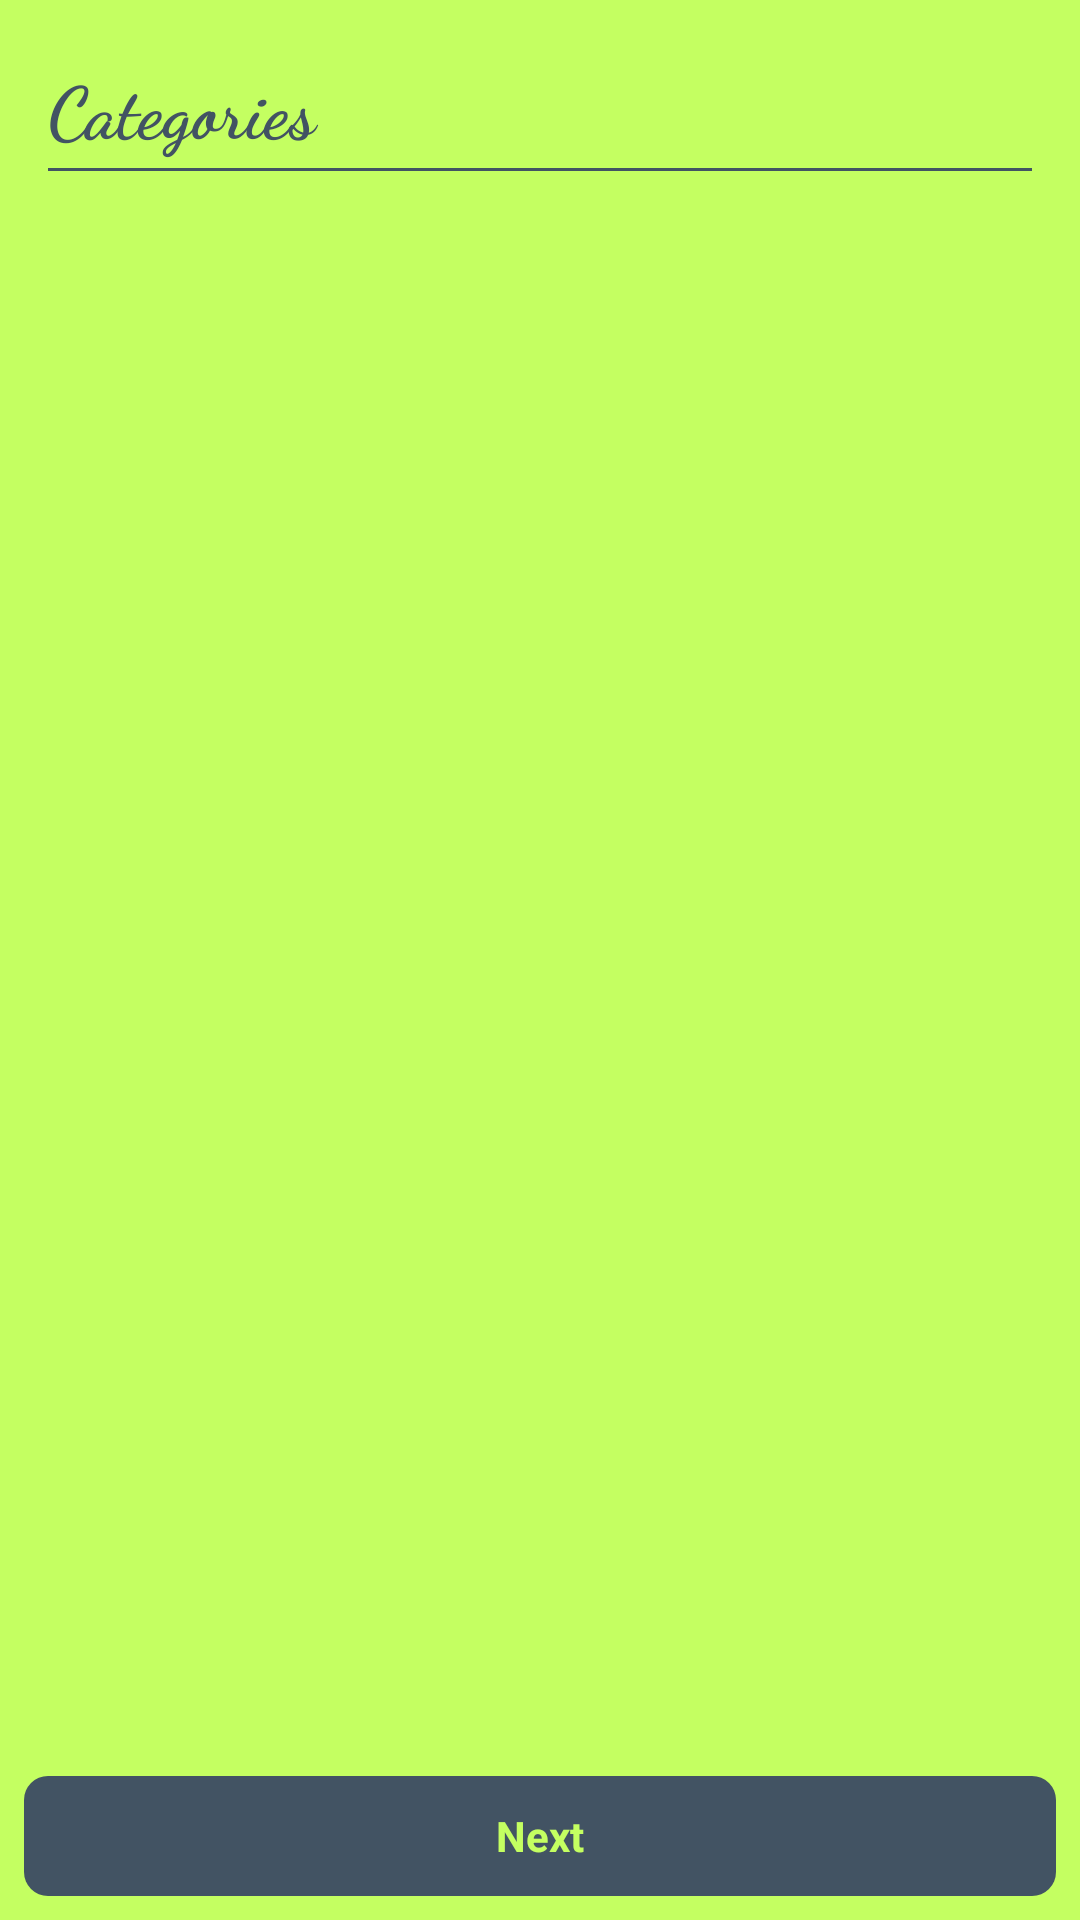

Android layout source for this screen:
<!-- AndroidManifest.xml: application theme Theme.ByteClub -->
<!-- res/layout/fragment_dowr_category.xml -->
<?xml version="1.0" encoding="utf-8"?>
<layout xmlns:app="http://schemas.android.com/apk/res-auto">

    <data>

        <variable
            name="viewModel"
            type="com.game.byteclub.viewModel.dowr.DowrCategoryViewModel" />

    </data>

    <LinearLayout xmlns:android="http://schemas.android.com/apk/res/android"
        xmlns:tools="http://schemas.android.com/tools"
        android:layout_width="match_parent"
        android:layout_height="match_parent"
        android:background="@color/secondary"
        android:orientation="vertical"
        tools:context=".view.fragment.dowr.DowrCategoryFragment">

        <LinearLayout
            android:layout_width="match_parent"
            android:layout_height="wrap_content"
            android:layout_margin="16dp"
            android:orientation="vertical">

            <TextView
                android:layout_width="match_parent"
                android:layout_height="40dp"
                android:fontFamily="cursive"
                android:gravity="start|center_vertical"
                android:text="Categories"
                android:textColor="@color/primary"
                android:textSize="24sp"
                android:textStyle="bold" />

            <View
                android:layout_width="match_parent"
                android:layout_height="1dp"
                android:background="@color/primary" />

        </LinearLayout>


        <androidx.recyclerview.widget.RecyclerView
            android:id="@+id/category_rv"
            android:layout_width="match_parent"
            android:layout_height="0dp"
            android:layout_gravity="center_horizontal"
            android:layout_weight="1"
            android:adapter="@{viewModel.adapter}" />

        <TextView
            android:layout_width="match_parent"
            android:layout_height="40dp"
            android:layout_margin="8dp"
            android:background="@drawable/bg_rectangle_primary_rounded"
            android:gravity="center"
            android:onClick="@{viewModel.presentConfiguration}"
            android:text="Next"
            android:textColor="@color/secondary"
            android:textStyle="bold"

            />

    </LinearLayout>


</layout>
<!-- resources referenced by this layout -->
<resources>
  <color name="primary">#425363</color>
  <color name="secondary">#c4ff61</color>
  <!-- drawable bg_rectangle_primary_rounded (drawable) -->
  <?xml version="1.0" encoding="utf-8"?>
  <shape android:shape="rectangle"
      xmlns:android="http://schemas.android.com/apk/res/android">
      <corners android:radius="8dp" />
      <solid android:color="@color/primary" />
  </shape>
  <style name="Theme.ByteClub" parent="Theme.MaterialComponents.DayNight.DarkActionBar">
          
          <item name="colorPrimary">@color/purple_500</item>
          <item name="colorPrimaryVariant">@color/purple_700</item>
          <item name="colorOnPrimary">@color/white</item>
          
          <item name="colorSecondary">@color/teal_200</item>
          <item name="colorSecondaryVariant">@color/teal_700</item>
          <item name="colorOnSecondary">@color/black</item>
          
          <item name="android:statusBarColor">?attr/colorPrimaryVariant</item>
          
      </style>
  <!-- not gathered from this repository: default colours our renderer supplied (Android Studio template values) -->
  <color name="purple_500">#FF6200EE</color>
  <color name="purple_700">#FF3700B3</color>
  <color name="teal_200">#FF03DAC5</color>
  <color name="teal_700">#FF018786</color>
  <color name="black">#FF000000</color>
  <color name="white">#FFFFFFFF</color>
</resources>
